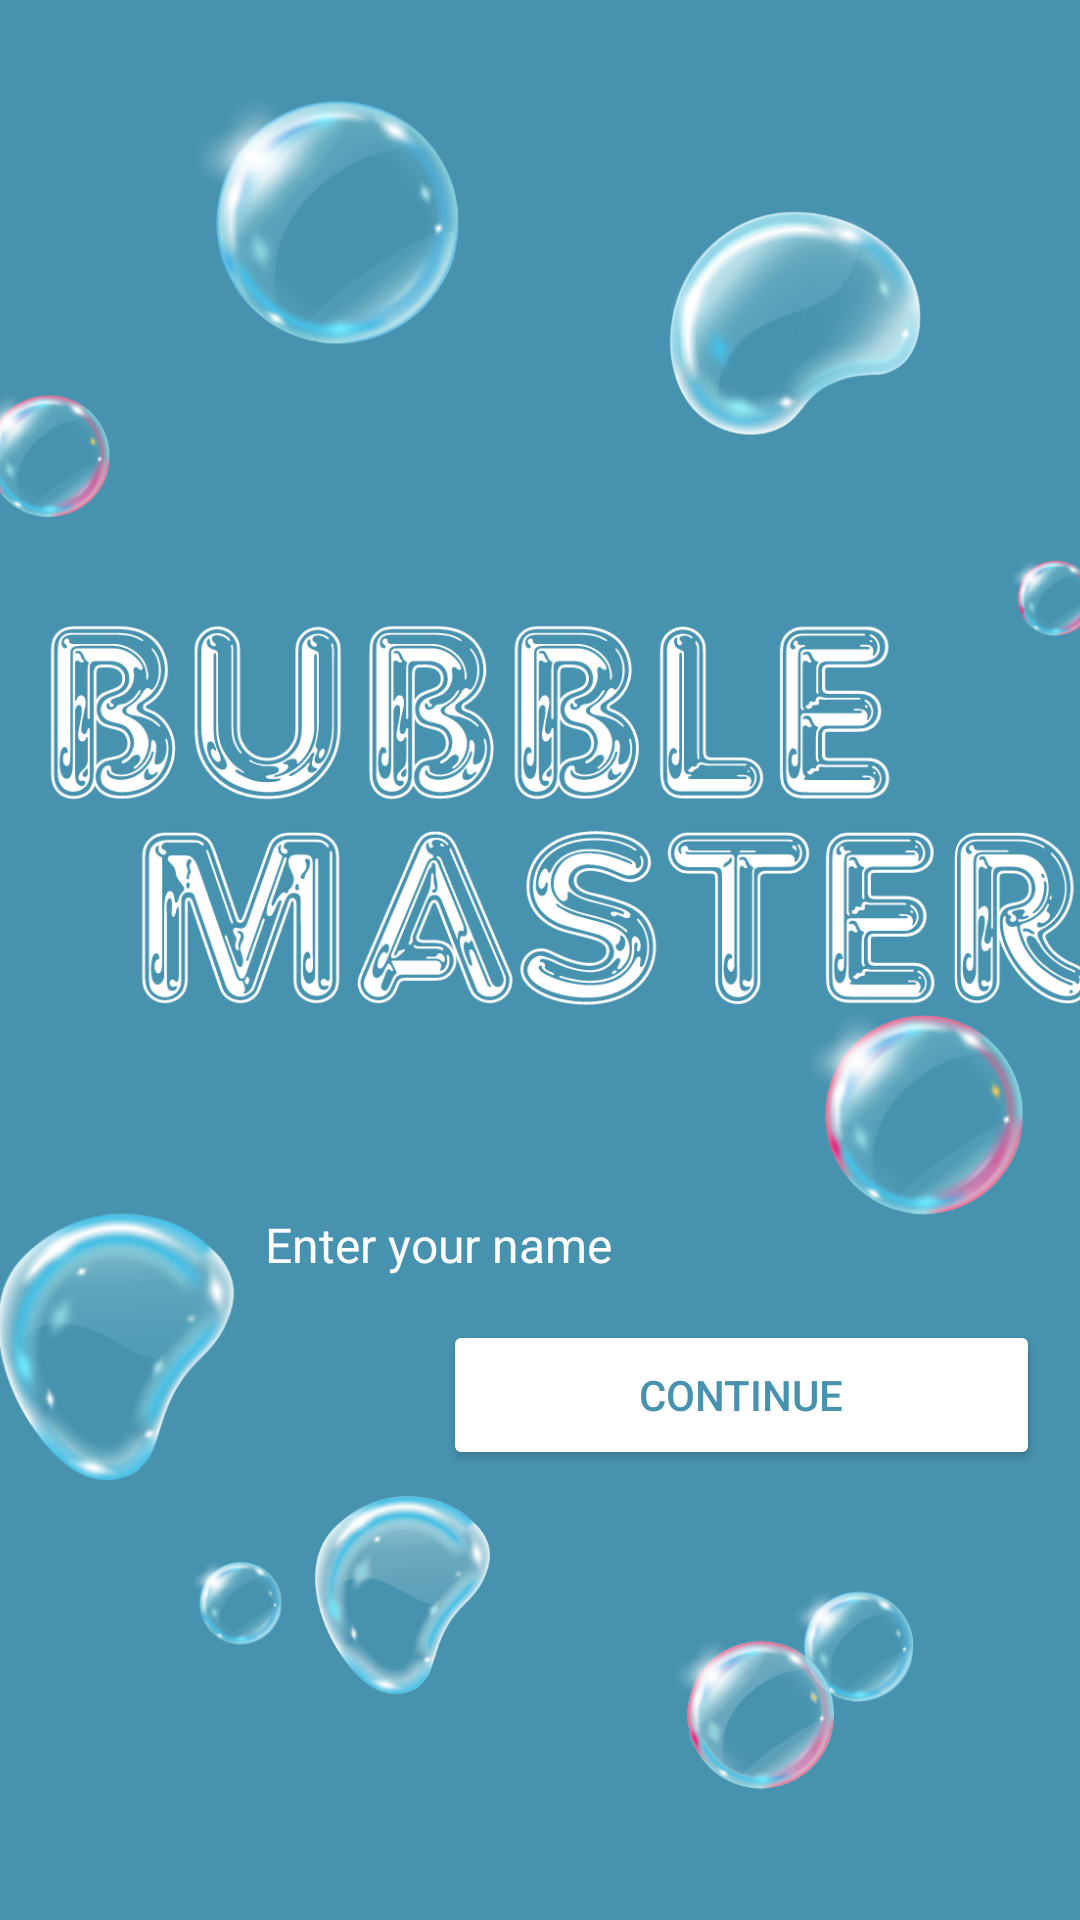

Layout XML and referenced resources for this Android screen:
<!-- AndroidManifest.xml: application theme Theme.BubbleMania -->
<!-- res/layout/activity_game_register.xml -->
<?xml version="1.0" encoding="utf-8"?>
<androidx.constraintlayout.widget.ConstraintLayout xmlns:android="http://schemas.android.com/apk/res/android"
    xmlns:app="http://schemas.android.com/apk/res-auto"
    xmlns:tools="http://schemas.android.com/tools"
    android:layout_width="match_parent"
    android:layout_height="match_parent"
    android:background="#4793AF"
    tools:context=".GameRegister">


    <ImageView
        android:id="@+id/imageView3"
        android:layout_width="427dp"
        android:layout_height="571dp"
        android:src="@drawable/gameregimg"
        app:layout_constraintBottom_toBottomOf="parent"
        app:layout_constraintEnd_toEndOf="parent"
        app:layout_constraintStart_toStartOf="parent"
        app:layout_constraintTop_toTopOf="parent"
        app:layout_constraintVertical_bias="0.2" />

    <EditText
        android:id="@+id/editTextText45"
        android:layout_width="276dp"
        android:layout_height="50dp"
        android:layout_gravity="center_horizontal"
        android:layout_marginTop="25dp"
        android:background="@drawable/text_box"
        android:ems="10"
        android:hint="  Enter your name"
        android:inputType="text"
        android:paddingStart="8dp"
        android:textColor="@color/white"
        android:textColorHint="@color/white"
        android:textSize="16dp"
        app:layout_constraintBottom_toBottomOf="parent"
        app:layout_constraintEnd_toEndOf="parent"
        app:layout_constraintHorizontal_bias="0.863"
        app:layout_constraintStart_toStartOf="parent"
        app:layout_constraintTop_toTopOf="parent"
        app:layout_constraintVertical_bias="0.646" />

    <Button
        android:id="@+id/continueBtn"
        android:layout_width="199dp"
        android:layout_height="50dp"
        android:backgroundTint="@color/white"
        android:text="Continue"
        android:textColor="#4793AF"
        app:layout_constraintBottom_toBottomOf="parent"
        app:layout_constraintEnd_toEndOf="parent"
        app:layout_constraintHorizontal_bias="0.917"
        app:layout_constraintStart_toStartOf="parent"
        app:layout_constraintTop_toTopOf="parent"
        app:layout_constraintVertical_bias="0.746" />

    <ImageView
        android:id="@+id/imageView2"
        android:layout_width="370dp"
        android:layout_height="163dp"
        android:src="@drawable/bbleobjct"
        app:layout_constraintBottom_toBottomOf="parent"
        app:layout_constraintEnd_toEndOf="parent"
        app:layout_constraintHorizontal_bias="0.0"
        app:layout_constraintStart_toStartOf="parent"
        app:layout_constraintTop_toTopOf="parent"
        app:layout_constraintVertical_bias="1.0"
        />
    />

</androidx.constraintlayout.widget.ConstraintLayout>
<!-- resources referenced by this layout -->
<resources>
  <!-- drawable bbleobjct: png bitmap (drawable, 136365 bytes) -->
  <!-- drawable gameregimg: png bitmap (drawable, 372668 bytes) -->
  <style name="Theme.BubbleMania" parent="Base.Theme.BubbleMania" />
  <style name="Base.Theme.BubbleMania" parent="Theme.Material3.DayNight.NoActionBar">
          
          
      </style>
  <!-- not gathered from this repository: default colours our renderer supplied (Android Studio template values) -->
  <color name="white">#FFFFFFFF</color>
</resources>
